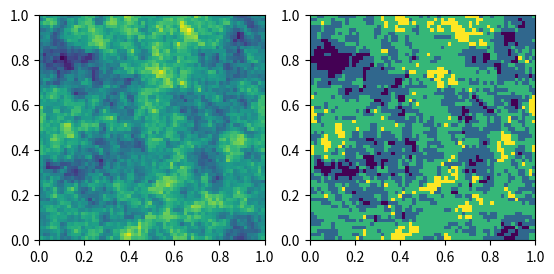

Write the Python code that produced this figure.
'''
Object oriented programming, forgive me for copy-pasting more than twice! D: 
But I dont know how to import a module that starts with a number and I am too lazy to rename the file 1b.py
'''
import numpy as np
import matplotlib.pyplot as plt
def powerspectrum_from_the_book(alpha):
    if not isinstance(alpha, float):
        raise Exception("alpha is not float")
    kmin = 2.0*np.pi/L # the fundamental mode of the box
    kmax = kmin * N/2 # the Nyquist mode of each linear dimension
    k1d = np.fft.fftfreq(N,d=1.0/kmin/N) # get FFT mode vector
    kv = np.meshgrid(k1d,k1d,k1d) # get k vector, k = (kx,ky,kz)
    norm = 1.0/(2*np.pi)**(-1.5)
    kmod = np.sqrt(kv[0]**2 + kv[1]**2 + kv[2]**2) # modulus of k = (kx,ky,kz)
    fk = np.random.normal(size=(N,N,N)) + 1j * np.random.normal(size=(N,N,N))
    fk = fk * kmod ** -(alpha/2) # multiply with amplitude
    fk[0,0,0] = 0.0 # zero f(k=0), to enforce zero mean
    f = np.fft.ifftn(fk) # inverse transform
    f = norm * np.real( f ) # take real part and normalise
    return f, fk, kmod, kv


def hessian(alpha):
    # create an empty N*N*N*3 field (4D!) to hold the gradient field
    fH1 = np.zeros([N,N,N,3,3],dtype=complex)
    # loop over dimensions
    for i in range(3):
        for j in range(3):
            # store component i in gradient field
            fH1[...,i,j] = fk  * kv[i] * kv[j]/ kmod**2 #where does the 1j go?
            fH1[0,0,0,i,j] = 0.0
    # inverse transform along axes 0,1,2 (but not 3) of the 4d array
    H1 = np.real(np.fft.ifftn(fH1,axes=[0,1,2]))
    return H1

def signature(N, alpha):
    if not isinstance(N, int):
        raise Exception("N is not integer")
    if not isinstance(alpha, float):
        raise Exception("alpha is not float")
    #get hessian for a powerspectrum
    H = hessian(alpha) #dimension N,N,N,3,3
    eigen = np.sort(np.linalg.eigvals(H), axis=3) #axis=3 keeps the dimension smooth, thank you stackoverflow
    #signature has to have dimension N,N,N,1
    signature = np.zeros((N,N,N))
    #python loops are slow as fuck, is there no faster way? I am so bad 
    for dim1 in range(len(eigen)):
        for dim2 in range(len(eigen[dim1])):
            for dim3 in range(len(eigen[dim2])):
                #whoever came up with this insane notation of array[boolean expression]....there is a special place in hell
                signature[dim1,dim2,dim3] = len(eigen[dim1,dim2,dim3][eigen[dim1,dim2,dim3]>0.0]) #number of eigenvalues >0.0 for a point x
    return signature

if __name__ == "__main__":
    alpha = 3.0
    N = 64
    L = 1.0
    f, fk, kmod, kv = powerspectrum_from_the_book(alpha); #I love global variables, such a good coding practice (not)
    s = signature(N,alpha)
    print(s[s>3]) #sanity check :) this should never ever contain any values!
    fig, axs = plt.subplots(1,2)
    axs[0].imshow(f[:,:,N-1],extent=[0,L,0,L]) #N throws exception
    axs[1].imshow(s[:,:,N-1],extent=[0,L,0,L])
    plt.show()
